Dataset: Green-Coffee-Bean-Defects-Classification (GitHub, youralfa/Green-Coffee-Bean-Defects-Classification). Classes: broken or chipped or cut, dried cherry pod, floater, foreign matter, full black, full sour, fungus damaged, hull or husk, immature or unripe, parchment or pergamino, partial black, partial sour, severe insect damage, shell, slight insect damage, specialty, withered.

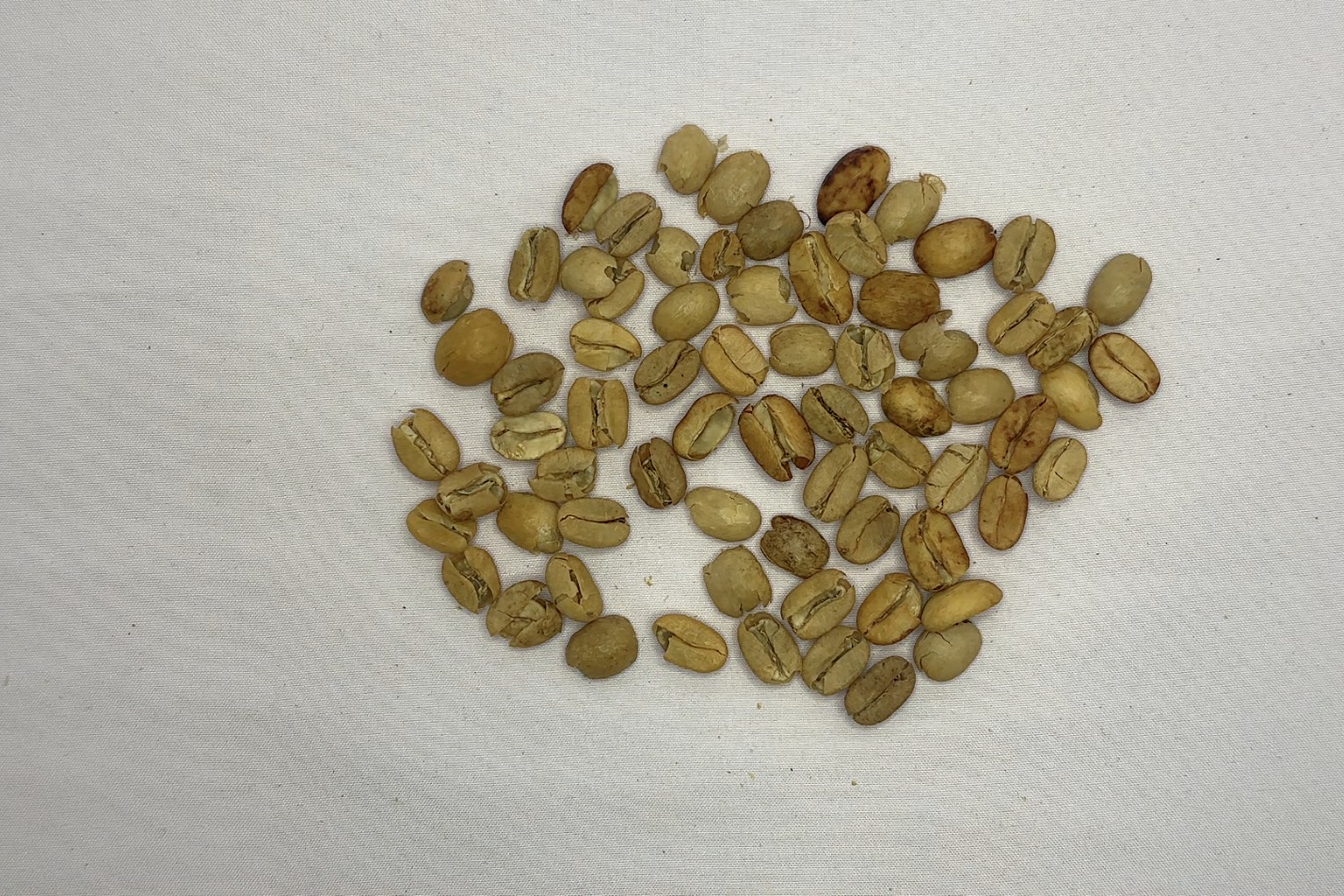
Label: parchment or pergamino

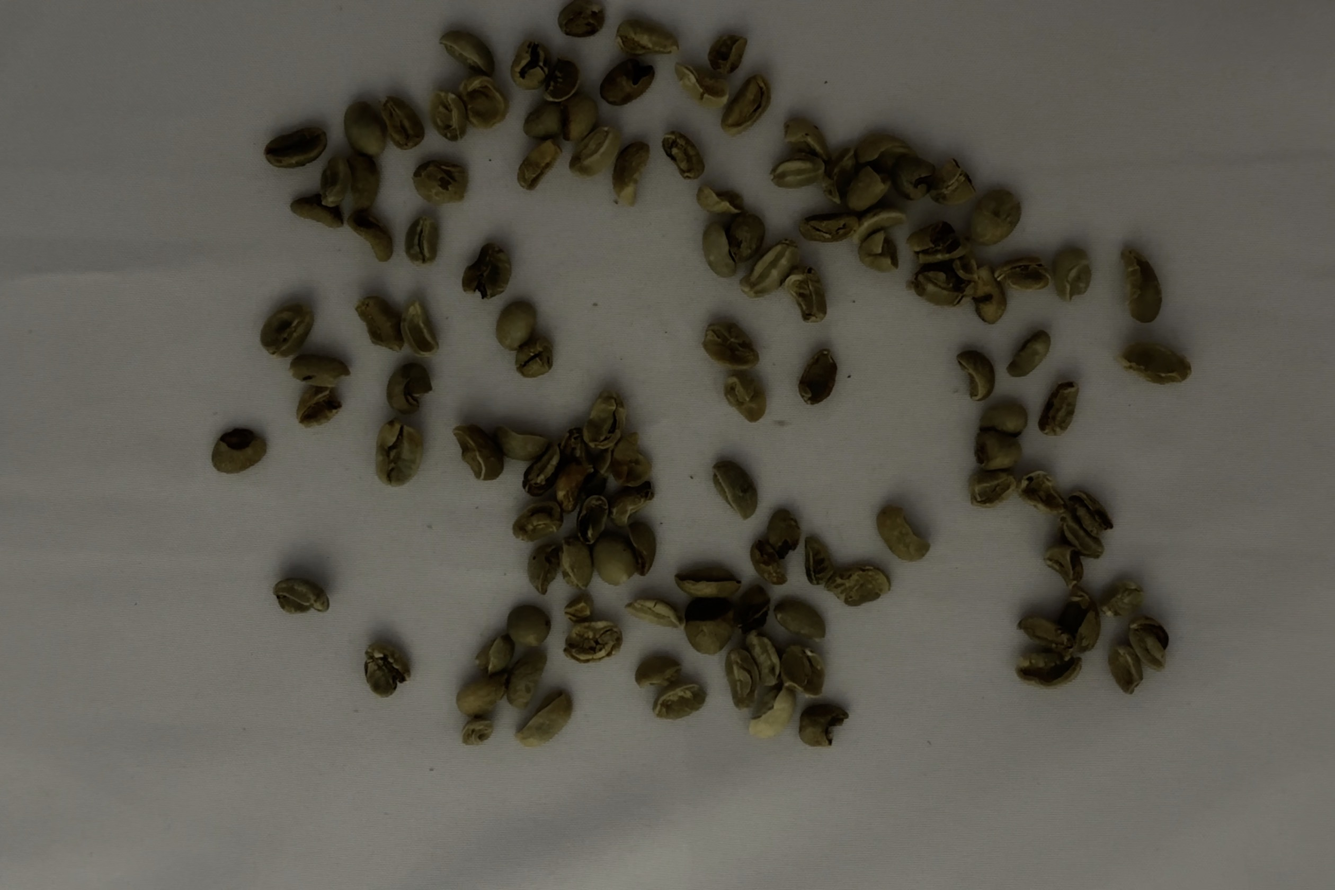
Label: broken or chipped or cut

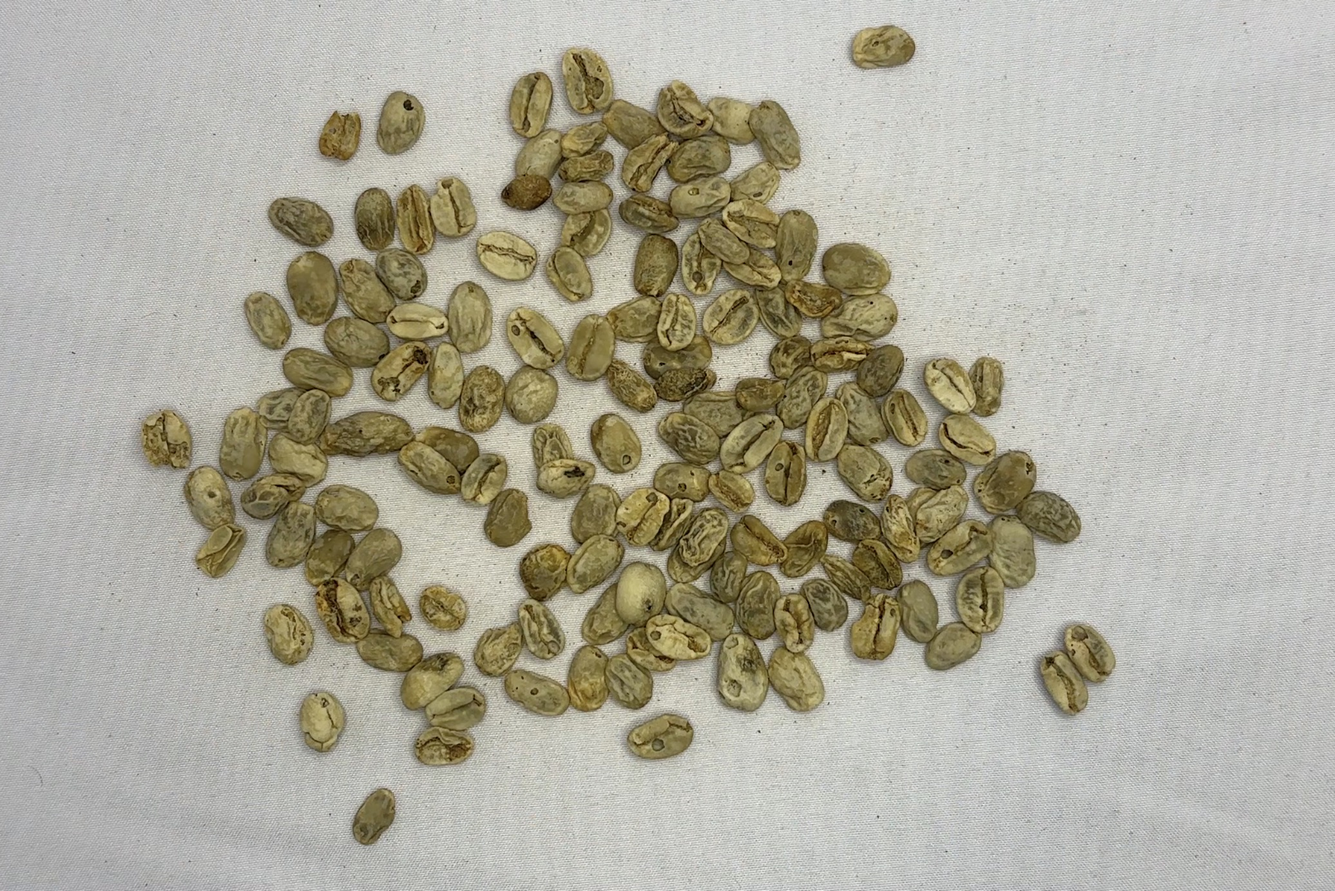
Label: withered

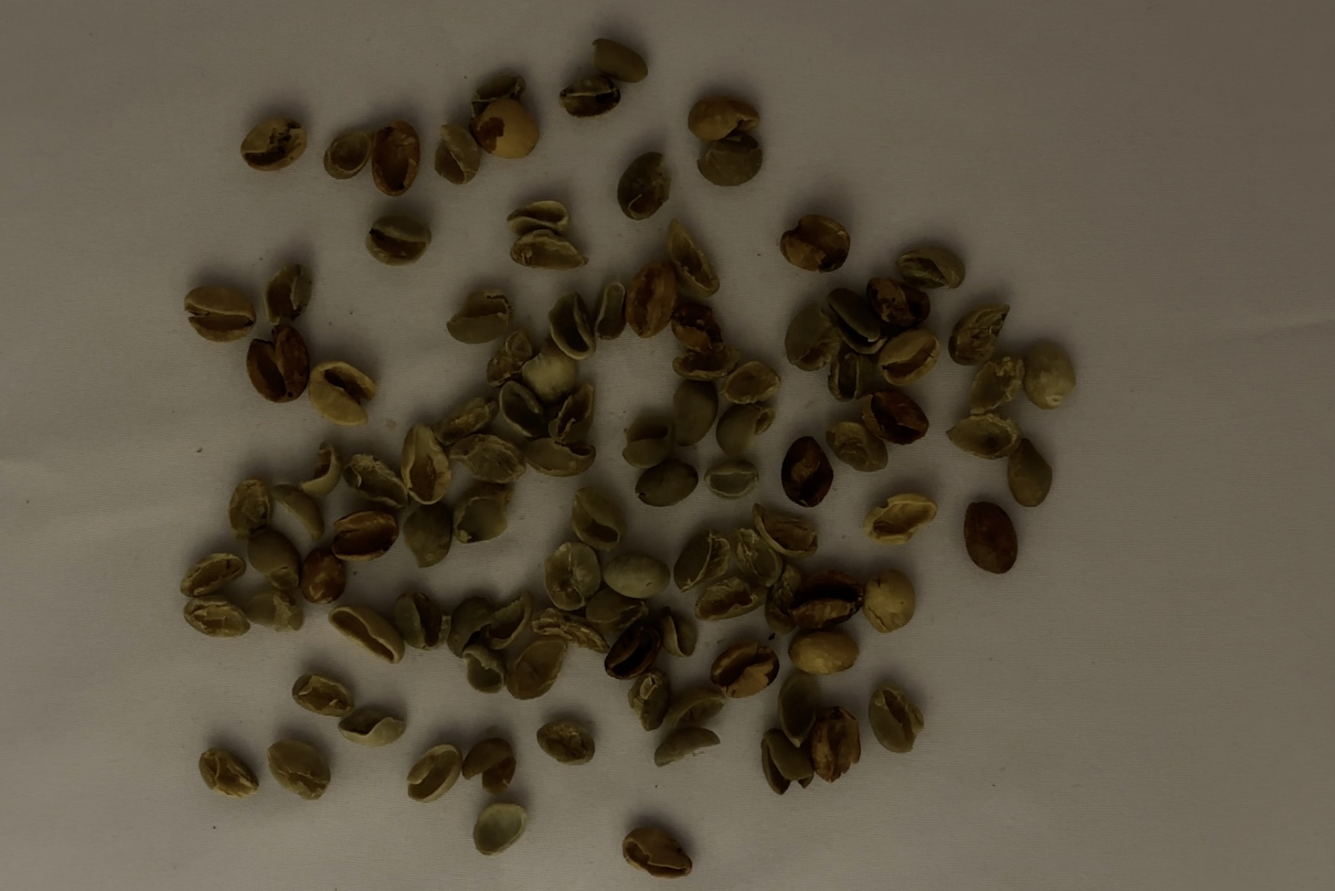
Label: shell

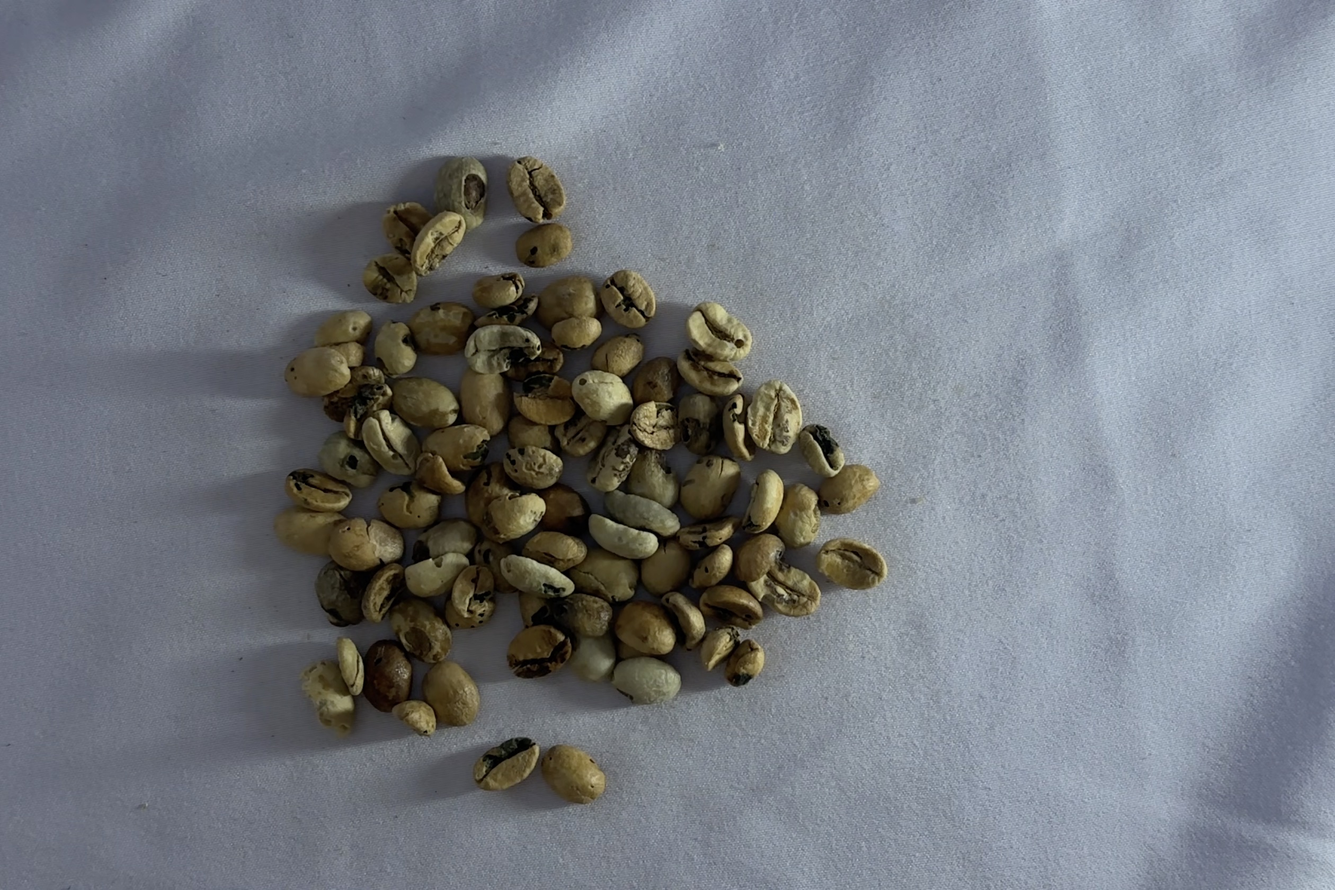
Label: fungus damaged

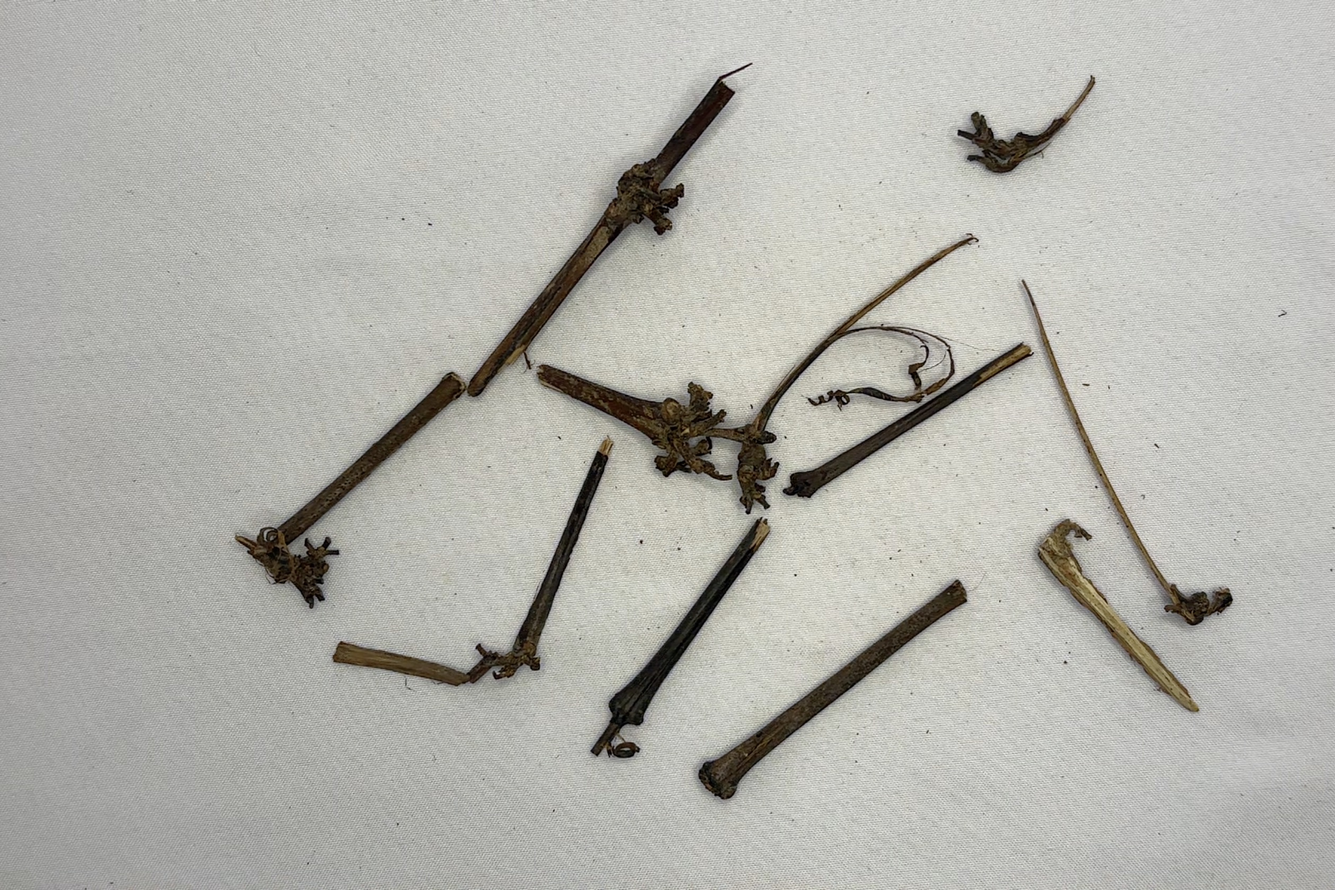
Label: foreign matter
